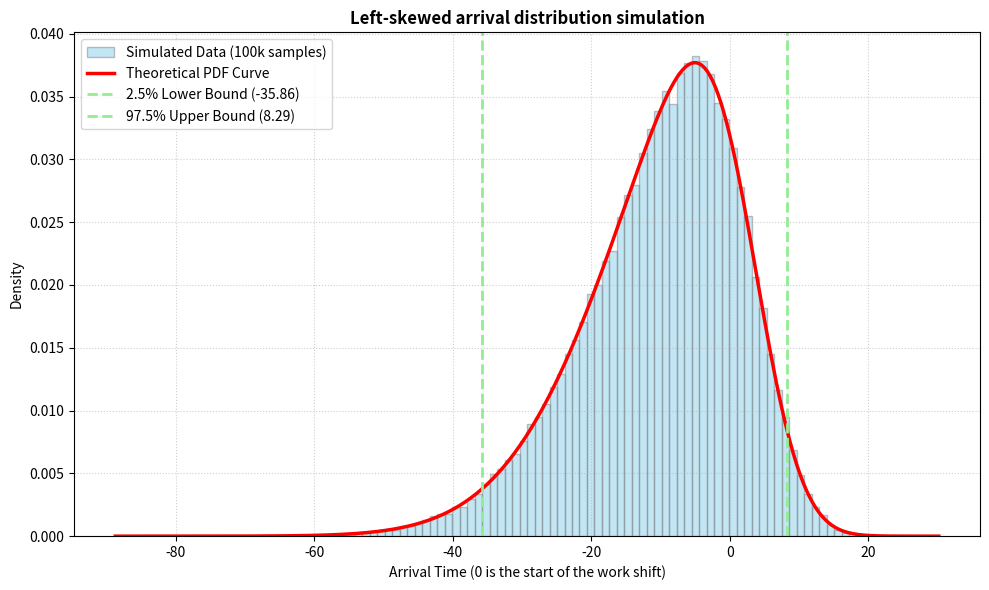

Reproduce this figure in Python.
#By Omer Toledo - This is his code not mine.

import numpy as np
from scipy.stats import skewnorm
import matplotlib.pyplot as plt
import math

# Parameters for left-skewed distribution
mean = -10
variance = 130
alpha = -3  # Shape parameter (< 0 for left-skew)
scale = math.sqrt(variance / (1 - ((2*alpha**2)/(np.pi*(1+alpha**2))))) # Scale parameter (measure of spread)
loc = mean - (scale*alpha*math.sqrt(2/np.pi) / math.sqrt(1+alpha**2))    # Location parameter (measure of center)


# Generate 100k simulated arrival samples
size = 100000
data = skewnorm.rvs(alpha, loc=loc, scale=scale, size=size)

# Calculate the 95% interval (2.5th to 97.5th percentiles)
lower_bound, upper_bound = np.percentile(data, [2.5, 97.5])
print(f"95% Simulation Interval: [{lower_bound:.2f}, {upper_bound:.2f}]")

# Set up a cleaner, higher-resolution figure
plt.figure(figsize=(10, 6))

# High-granularity histogram (100 bins instead of 30)
plt.hist(data, bins=100, density=True, alpha=0.5, color='skyblue', edgecolor='gray', label='Simulated Data (100k samples)')

# Plot smooth theoretical PDF curve for visual comparison
xmin, xmax = plt.xlim()
x = np.linspace(xmin, xmax, 300)
p = skewnorm.pdf(x, alpha, loc=loc, scale=scale)
plt.plot(x, p, 'r-', linewidth=2.5, label='Theoretical PDF Curve')

# Add vertical dashed lines for the 95% interval bounds
plt.axvline(lower_bound, color='lightgreen', linestyle='--', linewidth=2, label=f'2.5% Lower Bound ({lower_bound:.2f})')
plt.axvline(upper_bound, color='lightgreen', linestyle='--', linewidth=2, label=f'97.5% Upper Bound ({upper_bound:.2f})')
plt.title("Left-skewed arrival distribution simulation", fontsize=12, fontweight='bold')
plt.xlabel("Arrival Time (0 is the start of the work shift)", fontsize=10)
plt.ylabel("Density", fontsize=10)
plt.legend(loc='upper left', frameon=True)
plt.grid(True, linestyle=':', alpha=0.6)
plt.tight_layout()
plt.show()


# Calculate the percentage of simulated points at or before 0 (this represents percentage of people on time or early)
count_leq_zero = np.sum(data <= 0)
pct_leq_zero = (count_leq_zero / size) * 100

print(f"Simulated points at or before 0: {count_leq_zero} out of {size}")
print(f"Percentage of simulated points at or before 0: {pct_leq_zero:.4f}%")

print(f"The 95% interval is: {upper_bound - lower_bound}")
